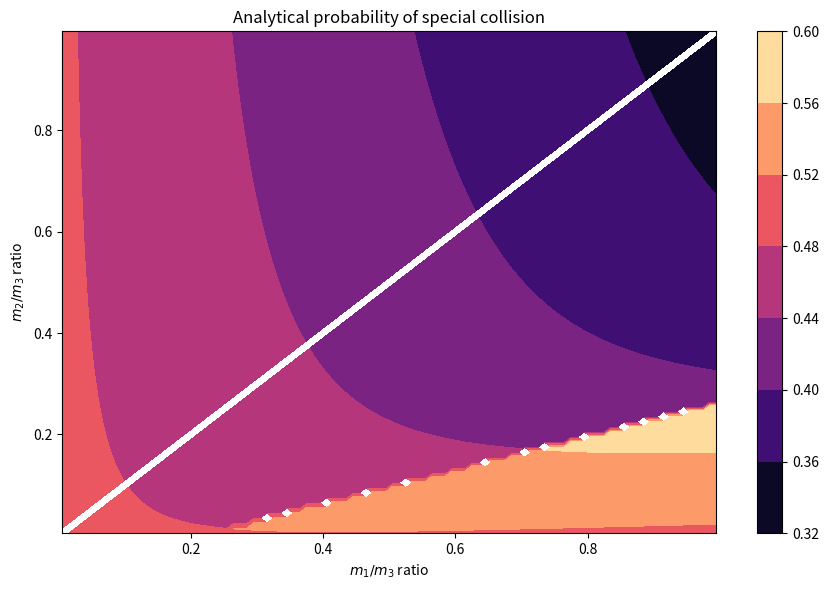

This chart was generated by the following Python code:
import matplotlib.pyplot as plt
import numpy as np

masses1 = np.linspace(0.1, 1, 100)
masses2 = np.linspace(0.1, 1, 100)

def probability(m1, m2, m3):
    try:
        K = 2/(1-m2/m1)
        alpha = 1/(4*m2**2) - 1/(m1*m2) - 1/m2**2 \
            - 1/(m1*m3) - 1/(m2*m3)
        beta = 1/(2*m2) + 1/(2*m3)
        gamma = 1/(np.sqrt(1/(2*m1) + 1/(8*m2) + 1/(8*m3)))
        A = K/(K+1)
        delta = 1 - A/(4*beta*m2)
        theta = A/(2*beta)*gamma
        C = theta/(np.sqrt(delta**2 - theta**2 * alpha/gamma**2))
        return 1/2 - 1/np.pi * np.arcsin(C)
    except ZeroDivisionError:
        return 0

probs = []
for m1 in masses1:
    row = []
    for m2 in masses2:
        row.append(probability(m1, m2, m3=1))
    probs.append(row)

fig, axes = plt.subplots(1, 1, figsize=(9, 6))
plot = axes.contourf(probs, extent=[0,1,0,1], origin='lower', cmap='magma')
plt.colorbar(plot, ax=axes)
axes.set_title('Analytical probability of special collision')
axes.set_xlabel('$m_1/m_3$ ratio')
axes.set_ylabel('$m_2/m_3$ ratio')
plt.tight_layout()
plt.savefig('analytical_prob')
plt.close()
